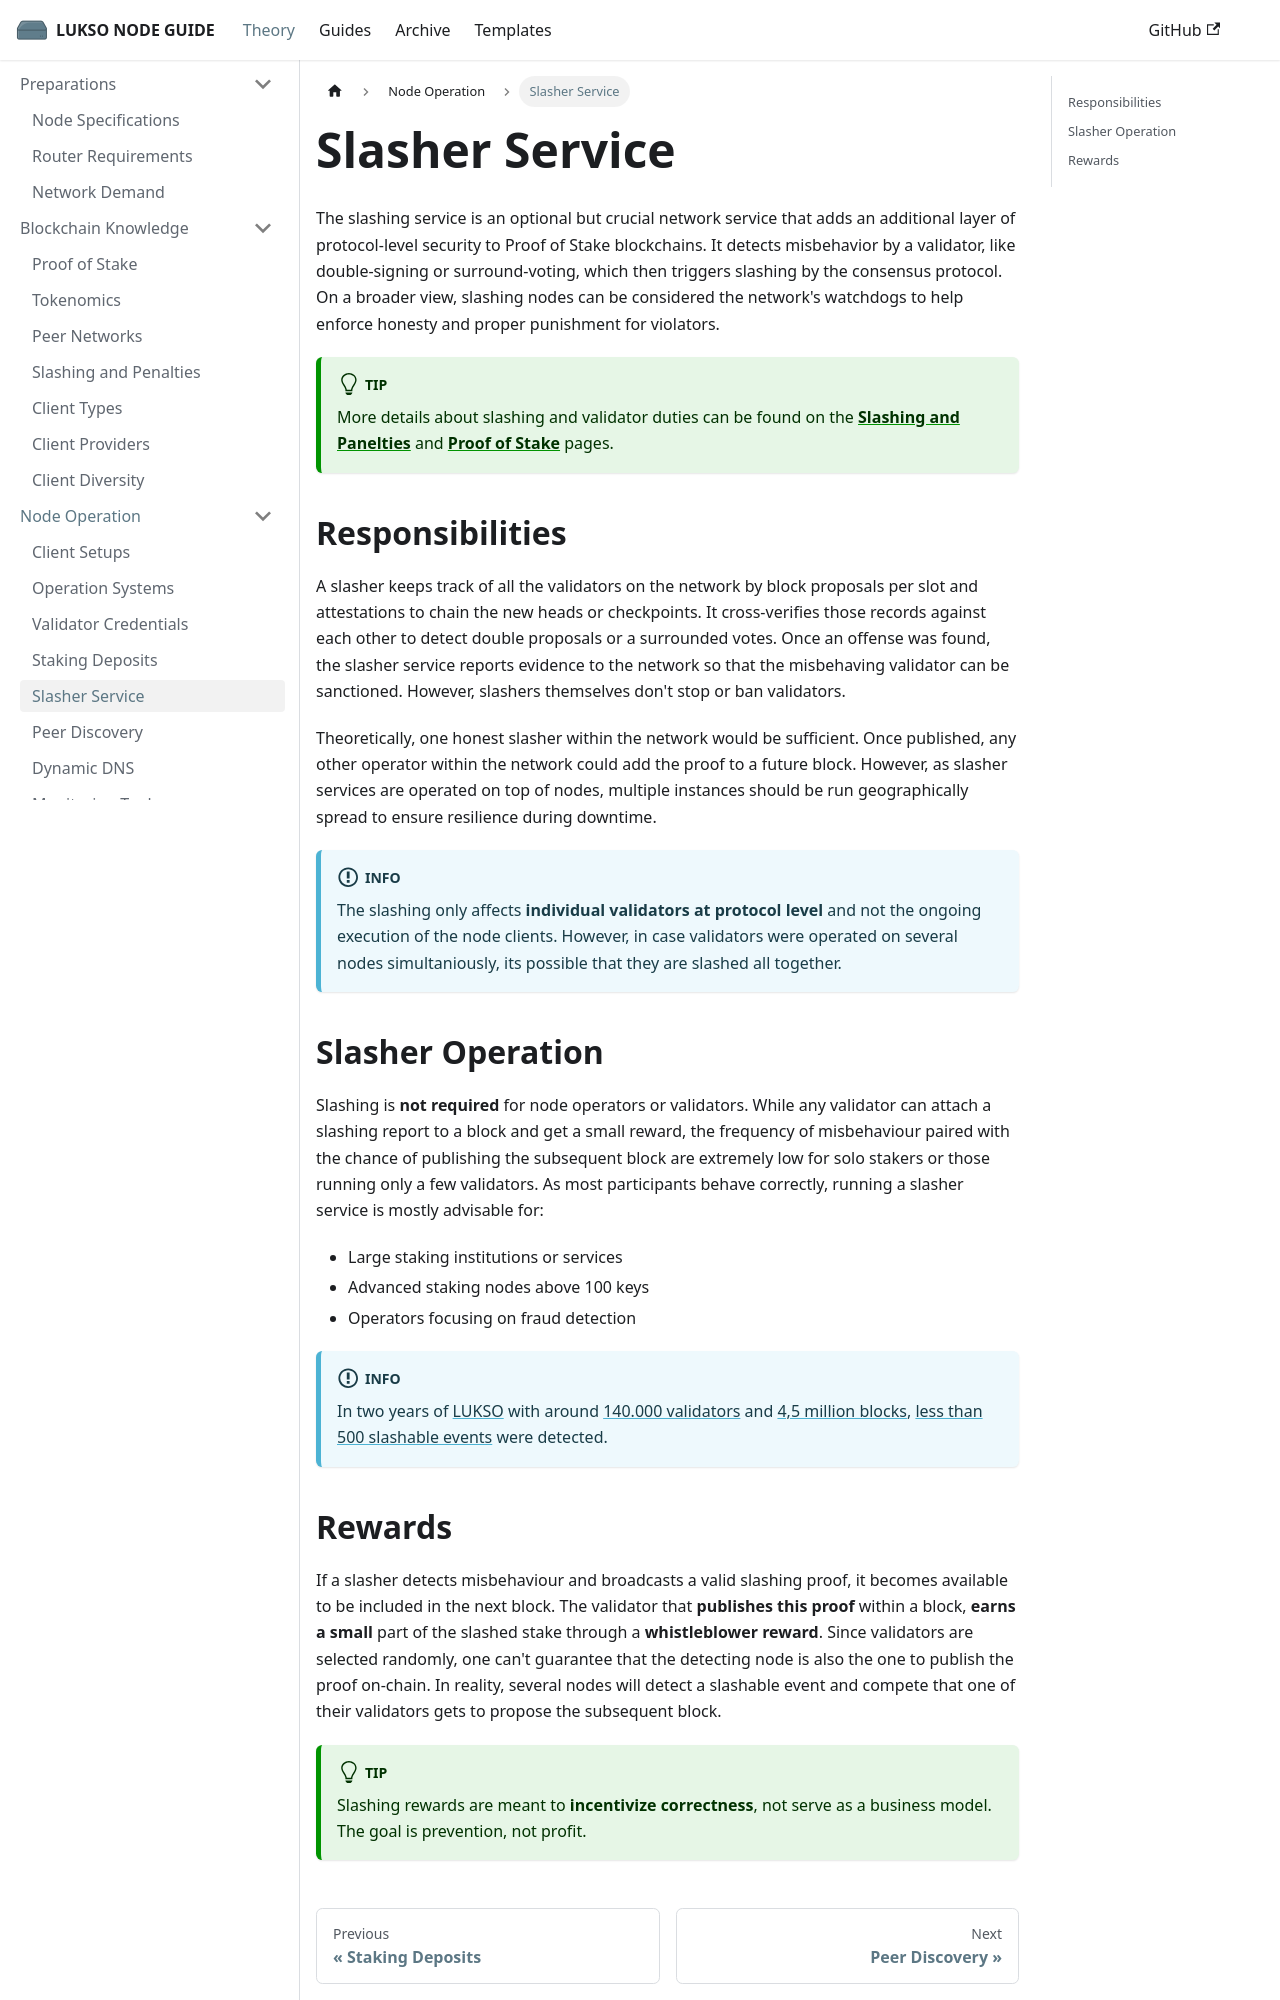

repository: fhildeb/lukso-node-guide · page: docs/theory/node-operation/slasher-service/index.html · generator: docusaurus

---
sidebar_label: "Slasher Service"
sidebar_position: 5
description: "Learn how LUKSO slasher services detect validator misbehavior like double-signing, and when advanced node operators should run them for network security."
---

# Slasher Service

The slashing service is an optional but crucial network service that adds an additional layer of protocol-level security to Proof of Stake blockchains. It detects misbehavior by a validator, like double-signing or surround-voting, which then triggers slashing by the consensus protocol. On a broader view, slashing nodes can be considered the network's watchdogs to help enforce honesty and proper punishment for violators.

:::tip

More details about slashing and validator duties can be found on the [**Slashing and Panelties**](/docs/theory/blockchain-knowledge/slashing-and-panelties.md) and [**Proof of Stake**](/docs/theory/blockchain-knowledge/proof-of-stake.md) pages.

:::

## Responsibilities

A slasher keeps track of all the validators on the network by block proposals per slot and attestations to chain the new heads or checkpoints. It cross-verifies those records against each other to detect double proposals or a surrounded votes. Once an offense was found, the slasher service reports evidence to the network so that the misbehaving validator can be sanctioned. However, slashers themselves don't stop or ban validators.

Theoretically, one honest slasher within the network would be sufficient. Once published, any other operator within the network could add the proof to a future block. However, as slasher services are operated on top of nodes, multiple instances should be run geographically spread to ensure resilience during downtime.

:::info

The slashing only affects **individual validators at protocol level** and not the ongoing execution of the node clients. However, in case validators were operated on several nodes simultaniously, its possible that they are slashed all together.

:::

## Slasher Operation

Slashing is **not required** for node operators or validators. While any validator can attach a slashing report to a block and get a small reward, the frequency of misbehaviour paired with the chance of publishing the subsequent block are extremely low for solo stakers or those running only a few validators. As most participants behave correctly, running a slasher service is mostly advisable for:

- Large staking institutions or services
- Advanced staking nodes above 100 keys
- Operators focusing on fraud detection

:::info

In two years of [LUKSO](https://explorer.lukso.network/block/0x0f1192332bf25788a44610f912a3ac38342051707720afff667b4744785bfc79) with around [140.000 validators](https://dora.explorer.mainnet.lukso.network/) and [4,5 million blocks](https://explorer.lukso.network/blocks), [less than 500 slashable events](https://dora.explorer.mainnet.lukso.network/validators/slashings) were detected.

:::
